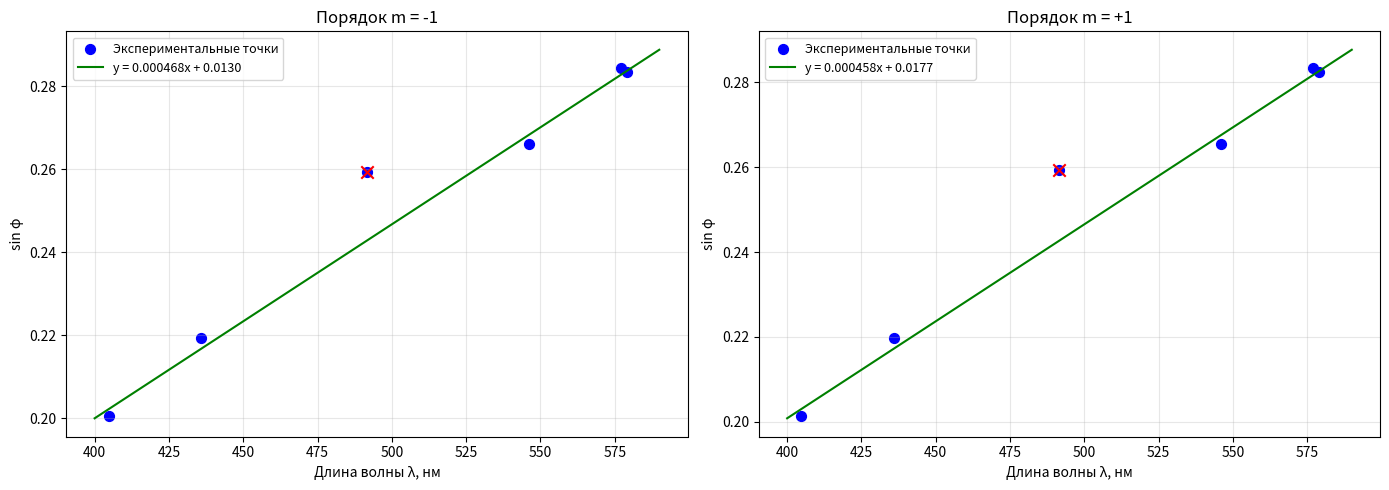

The matplotlib source for this figure:
import numpy as np
import matplotlib.pyplot as plt
from scipy import stats

# Данные
wavelength = np.array([404.7, 435.8, 491.6, 546.1, 577.0, 579.1])  # нм
sin_phi_minus1 = np.array([0.2005, 0.2193, 0.2594, 0.2662, 0.2844, 0.2834])
sin_phi_plus1 = np.array([0.2013, 0.2196, 0.2593, 0.2655, 0.2834, 0.2824])

# Индексы точек для аппроксимации (без 491.6 нм - это индекс 2)
indices_approx = [0, 1, 3, 4, 5]
indices_outlier = [2]  # точка 491.6 нм

# Создаем фигуру с двумя графиками рядом
fig, (ax1, ax2) = plt.subplots(1, 2, figsize=(14, 5))

# ===== График для -1 порядка =====
# Аппроксимация без точки 491.6 нм
slope_minus1, intercept_minus1, r_value_minus1, p_value_minus1, std_err_minus1 = \
    stats.linregress(wavelength[indices_approx], sin_phi_minus1[indices_approx])

# Создаем линию аппроксимации
x_line = np.array([400, 590])
y_line_minus1 = slope_minus1 * x_line + intercept_minus1

# Формируем уравнение прямой для легенды
eq_minus1 = f'y = {slope_minus1:.6f}x + {intercept_minus1:.4f}'

# Строим все точки
ax1.scatter(wavelength, sin_phi_minus1, color='blue', label='Экспериментальные точки', s=50)
# Выделяем точку 491.6 нм красным цветом
ax1.scatter(wavelength[indices_outlier], sin_phi_minus1[indices_outlier], 
            color='red', s=80, marker='x', zorder=5)
# Строим линию аппроксимации
ax1.plot(x_line, y_line_minus1, 'g-', label=f'{eq_minus1}')

ax1.set_xlabel('Длина волны λ, нм')
ax1.set_ylabel('sin φ')
ax1.set_title('Порядок m = -1')
ax1.legend(fontsize=9)
ax1.grid(True, alpha=0.3)

# ===== График для +1 порядка =====
# Аппроксимация без точки 491.6 нм
slope_plus1, intercept_plus1, r_value_plus1, p_value_plus1, std_err_plus1 = \
    stats.linregress(wavelength[indices_approx], sin_phi_plus1[indices_approx])

# Создаем линию аппроксимации
y_line_plus1 = slope_plus1 * x_line + intercept_plus1

# Формируем уравнение прямой для легенды
eq_plus1 = f'y = {slope_plus1:.6f}x + {intercept_plus1:.4f}'

# Строим все точки
ax2.scatter(wavelength, sin_phi_plus1, color='blue', label='Экспериментальные точки', s=50)
# Выделяем точку 491.6 нм красным цветом
ax2.scatter(wavelength[indices_outlier], sin_phi_plus1[indices_outlier], 
            color='red', s=80, marker='x', zorder=5)
# Строим линию аппроксимации
ax2.plot(x_line, y_line_plus1, 'g-', label=f'{eq_plus1}')

ax2.set_xlabel('Длина волны λ, нм')
ax2.set_ylabel('sin φ')
ax2.set_title('Порядок m = +1')
ax2.legend(fontsize=9)
ax2.grid(True, alpha=0.3)

plt.tight_layout()
plt.show()

# Вывод параметров аппроксимации
print("Параметры аппроксимации:")
print(f"\nПорядок m = -1:")
print(f"  Уравнение: sin(φ) = {slope_minus1:.6f}·λ {intercept_minus1:+.6f}")
print(f"  Угловой коэффициент: {slope_minus1:.6f} нм⁻¹")
print(f"  Свободный член: {intercept_minus1:.6f}")
print(f"  R² = {r_value_minus1**2:.6f}")
print(f"  Период решётки d = 1/slope = {1/slope_minus1:.2f} нм = {1/slope_minus1*1e-3:.2f} мкм")

print(f"\nПорядок m = +1:")
print(f"  Уравнение: sin(φ) = {slope_plus1:.6f}·λ {intercept_plus1:+.6f}")
print(f"  Угловой коэффициент: {slope_plus1:.6f} нм⁻¹")
print(f"  Свободный член: {intercept_plus1:.6f}")
print(f"  R² = {r_value_plus1**2:.6f}")
print(f"  Период решётки d = 1/slope = {1/slope_plus1:.2f} нм = {1/slope_plus1*1e-3:.2f} мкм")

print(f"\nСредний период решётки: {(1/slope_minus1 + 1/slope_plus1)/2:.2f} нм = {(1/slope_minus1 + 1/slope_plus1)/2*1e-3:.2f} мкм")
